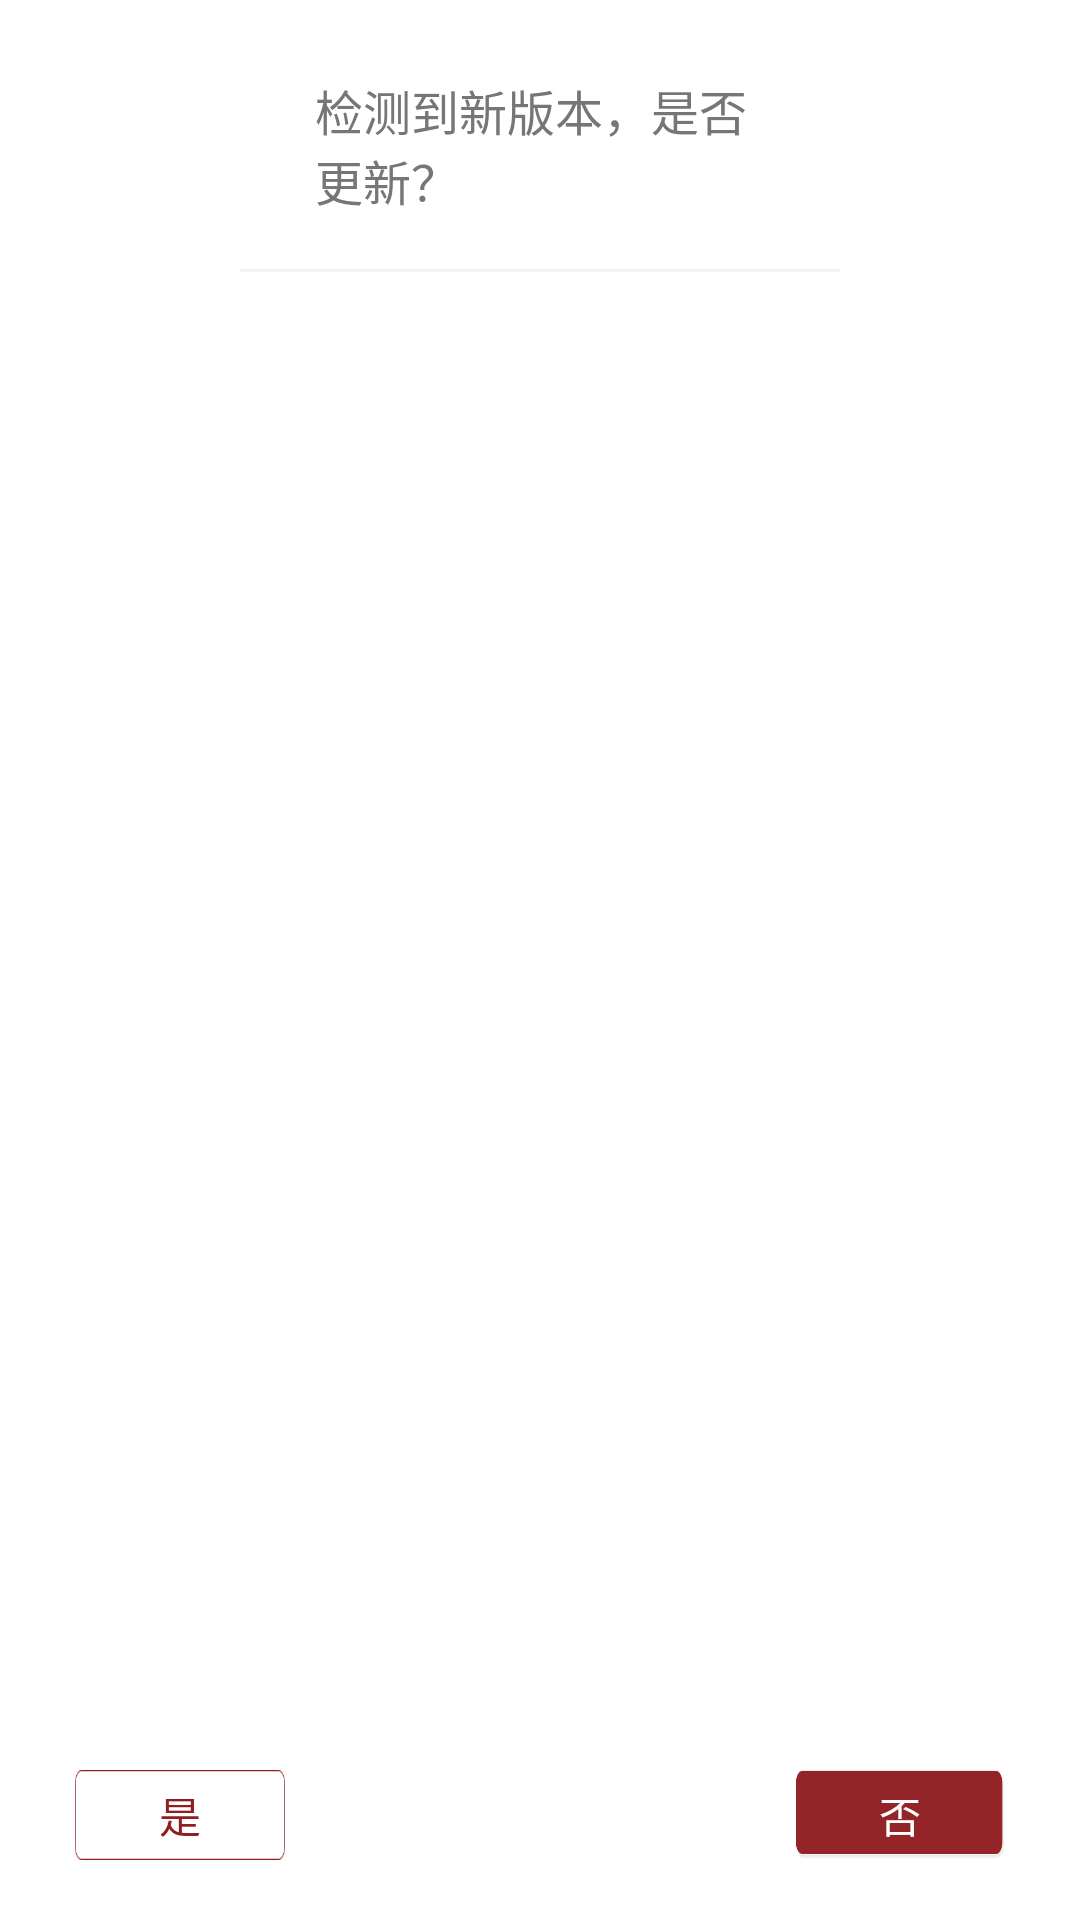

Layout XML and referenced resources for this Android screen:
<!-- AndroidManifest.xml: application theme AppBaseTheme -->
<!-- res/layout/dialog_update.xml -->
<?xml version="1.0" encoding="utf-8"?>
<RelativeLayout xmlns:android="http://schemas.android.com/apk/res/android"
    android:layout_width="250dp"
    android:layout_height="150dp"
    android:background="@drawable/single_result_shape" >

    <TextView
        android:id="@+id/textView1"
        android:layout_width="150dp"
        android:layout_height="wrap_content"
        android:layout_alignParentTop="true"
        android:layout_centerHorizontal="true"
        android:layout_marginLeft="40dp"
        android:layout_marginRight="40dp"
        android:layout_marginTop="25dp"
        android:text="检测到新版本，是否更新？"
        android:textColor="#767676"
        android:textSize="@dimen/dp_16" />

    <View
        android:layout_width="200dp"
        android:layout_height="1dp"
        android:layout_below="@+id/textView1"
        android:layout_centerHorizontal="true"
        android:layout_marginTop="18dp"
        android:background="#F2F2F3" />

    <Button
        android:id="@+id/yes"
        android:layout_width="70dp"
        android:layout_height="30dp"
        android:layout_alignParentBottom="true"
        android:layout_alignParentLeft="true"
        android:layout_marginBottom="20dp"
        android:layout_marginLeft="25dp"
        android:background="@drawable/tuli_bind_btn"
        android:text="是"
        android:textColor="#901d20" />

    <Button
        android:id="@+id/no"
        android:layout_width="70dp"
        android:layout_height="30dp"
        android:layout_alignParentBottom="true"
        android:layout_alignParentRight="true"
        android:layout_marginBottom="20dp"
        android:layout_marginRight="25dp"
        android:background="@drawable/red_back"
        android:text="否"
        android:textColor="#ffffff" />

</RelativeLayout>
<!-- resources referenced by this layout -->
<resources>
  <dimen name="dp_16">16dp</dimen>
  <!-- drawable red_back: png bitmap (drawable-xhdpi, 3036 bytes) -->
  <!-- drawable tuli_bind_btn: png bitmap (drawable-xhdpi, 1600 bytes) -->
  <style name="AppBaseTheme" parent="android:Theme.Light.NoTitleBar" />
</resources>
